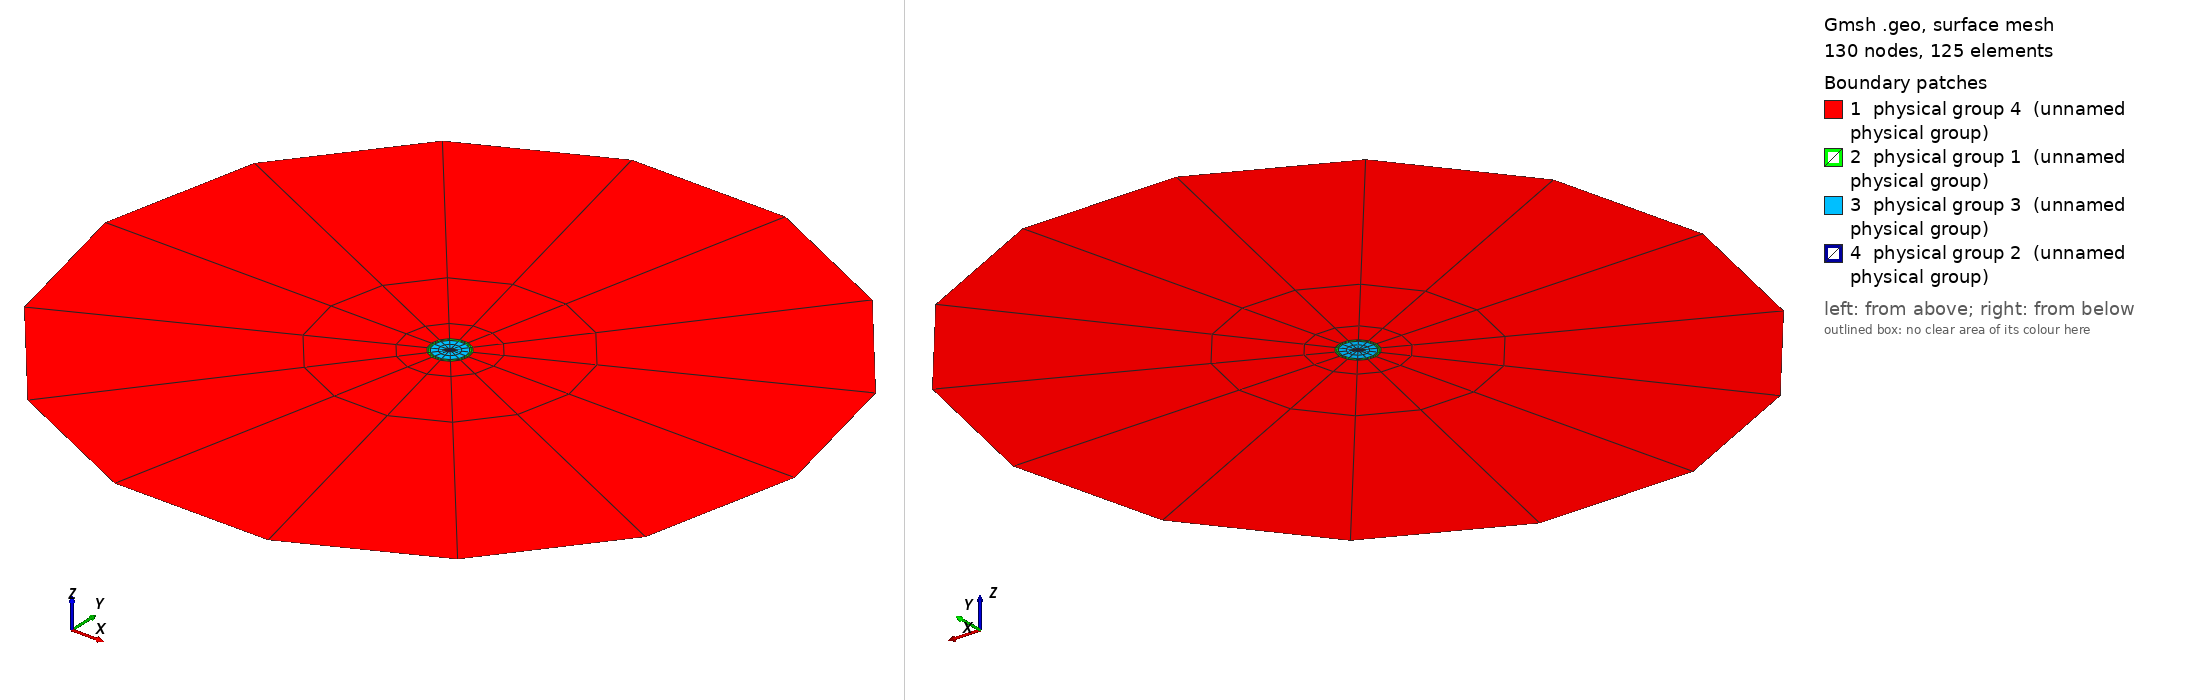

Gmsh geometry script, surface-meshed: 130 nodes, 125 surface elements. Boundary patches (legend numbers): 1 physical group 4 (unnamed physical group), 2 physical group 1 (unnamed physical group), 3 physical group 3 (unnamed physical group), 4 physical group 2 (unnamed physical group). Left view from above one corner, right view from below the opposite corner. Legend entries are the model's physical surfaces. The drawing asked Gmsh for element sizes between 1% and 20% of the model's largest extent; the script's own settings can give other sizes.

=== DemiDisqueThreeLayers2.geo (drawn) ===
//a = 1.0;
//b=0.2;
a = 2.0;
b = 0.108;
c = 0.092;
d = 0.0175;

h = 1;

Point(1) = {0,0,0,h};
Point(2) = {a,0,0,h};
Point(3) = {-a,0,0,h};

Point(4) = {b,0,0,h};
Point(5) = {-b,0,0,h};

Point(6) = {c,0,0,h};
Point(7) = {-c,0,0,h};

Point(8) = {d,0,0,h};
Point(9) = {-d,0,0,h};

Circle(1) = {2, 1, 3};
Circle(2) = {3, 1, 2};

Circle(3) = {4, 1, 5};
Circle(4) = {5, 1, 4};

Circle(5) = {6, 1, 7};
Circle(6) = {7, 1, 6};

Circle(7) = {8, 1, 9};
Circle(8) = {9, 1, 8};

// lignes pour le tranfinite line

Line(9) = {2,4};
Line(10) = {4,6};
Line(11) = {6,8};
Line(12) = {3,5};
Line(13) = {5,7};
Line(14) = {7,9};


Transfinite Line {11, 14, 10, 13} =  3;
Transfinite Line {-9, -12} =  4 Using Progression 3;

Transfinite Line {1,2,3,4,5,6,7,8} = 8;

Curve Loop(1) = {9, -4, -12, 2};
Plane Surface(1) = {1};
Curve Loop(2) = {9, 3, -12, -1};
Plane Surface(2) = {2};
Curve Loop(3) = {10, -6, -13, 4};
Plane Surface(3) = {3};
Curve Loop(4) = {10, 5, -13, -3};
Plane Surface(4) = {4};
Curve Loop(5) = {11, -8, -14, 6};
Plane Surface(5) = {5};
Curve Loop(6) = {11, 7, -14, -5};
Plane Surface(6) = {6};
Curve Loop(7) = {7, 8};
Plane Surface(7) = {7};
Transfinite Surface 1;
Transfinite Surface 2;
Transfinite Surface 3;
Transfinite Surface 4;
Transfinite Surface 5;
Transfinite Surface 6;

Mesh.RecombineAll = 1;
Mesh.RecombinationAlgorithm = 0;

Physical Line(1) = {7, 8};
Physical Line(2) = {5, 6};
Physical Line(3) = {3, 4};
Physical Line(5) = {1, 2};

Physical Surface(2) = {7};
Physical Surface(3) = {5,6};
Physical Surface(1) = {3, 4};
Physical Surface(4) = {1, 2};
